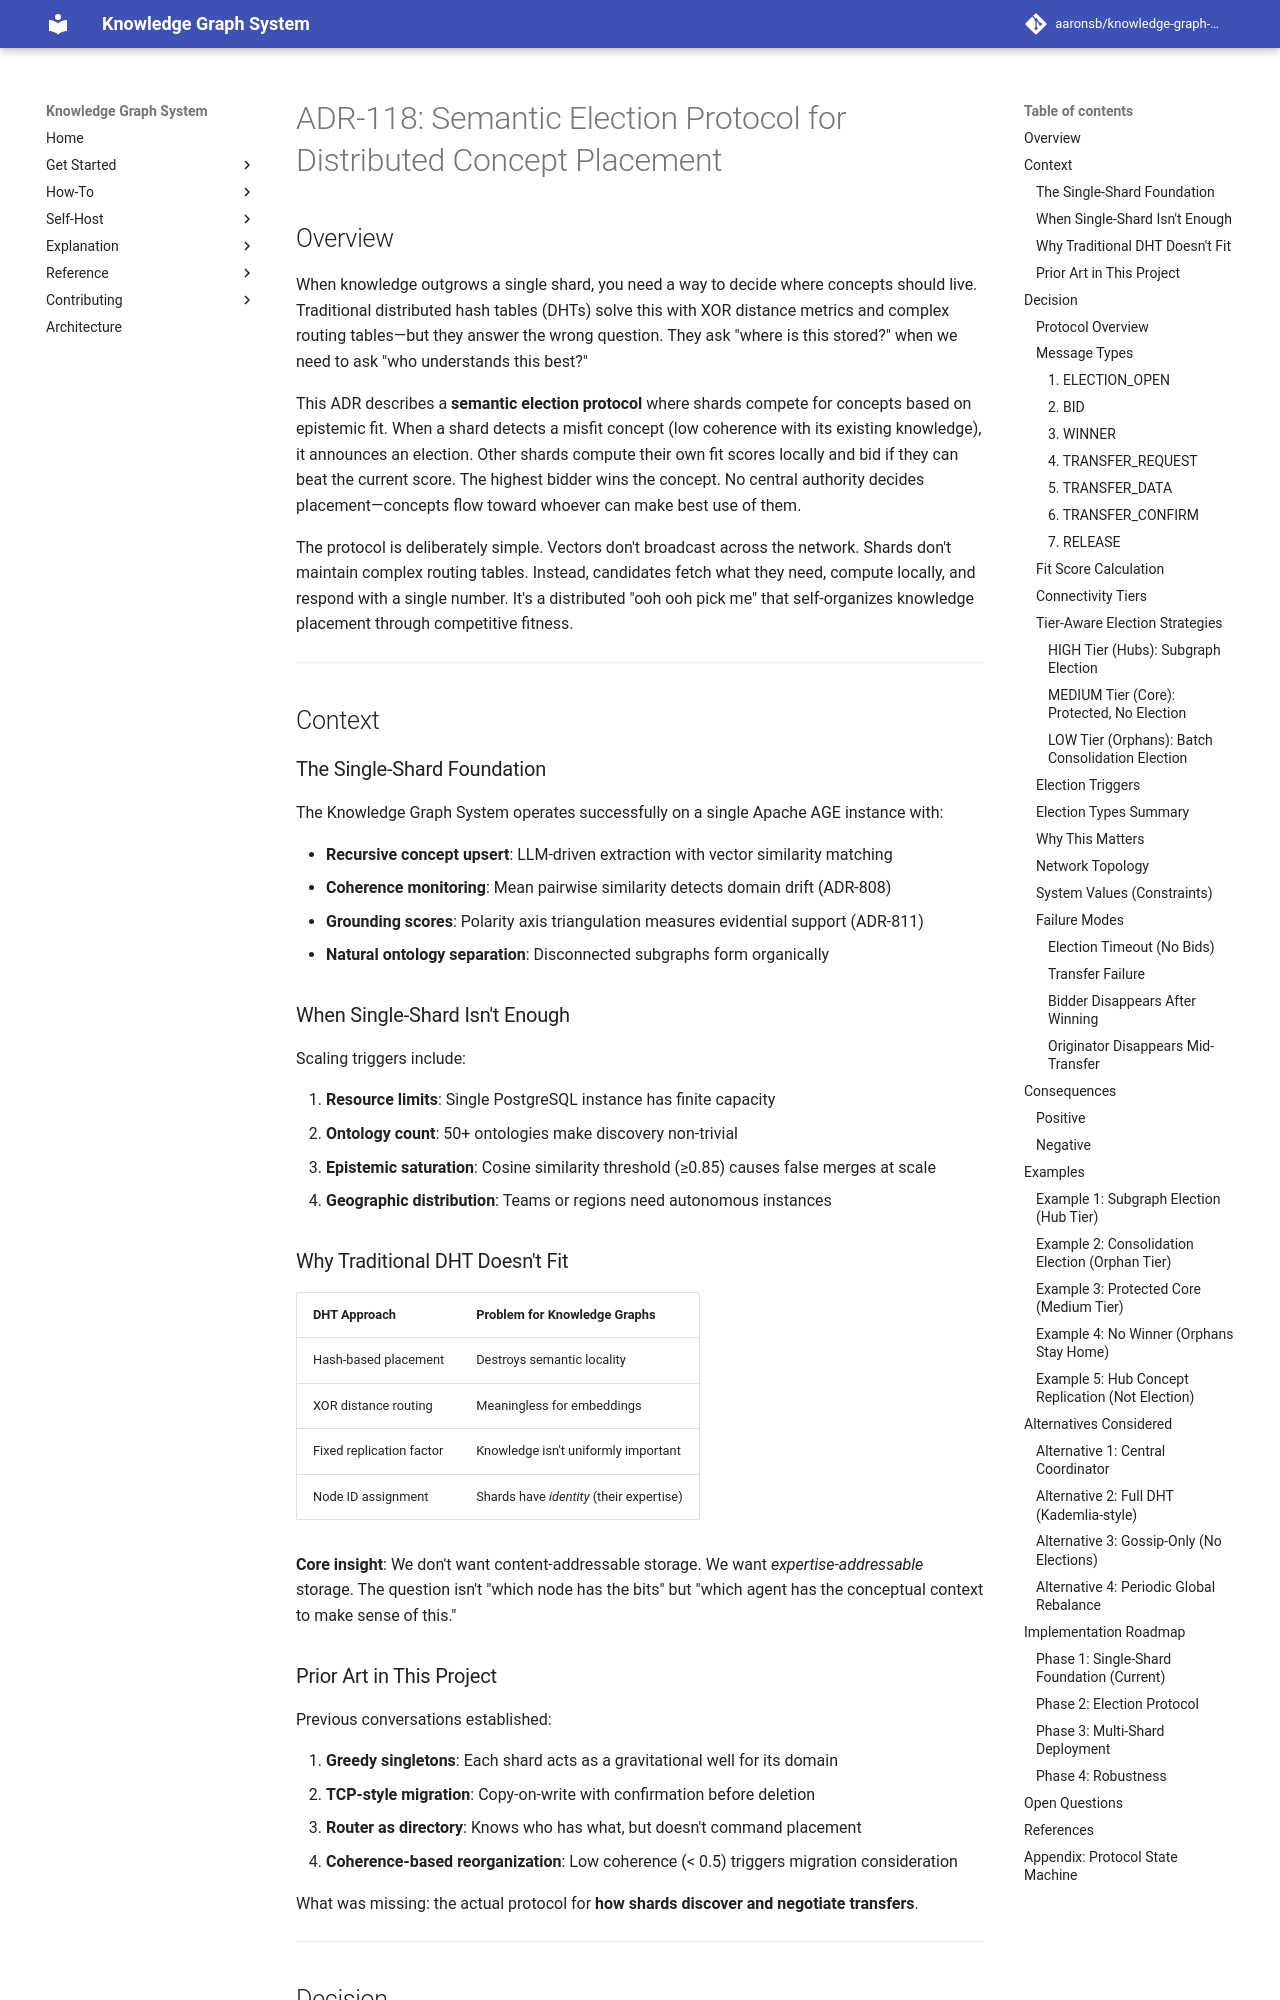

repository: aaronsb/knowledge-graph-system · page: architecture/infrastructure/ADR-118-semantic-election-protocol/index.html · generator: mkdocs

---
status: Proposed
date: 2026-01-17
deciders:
  - Engineering Team
related:
  - ADR-808
  - ADR-808
  - ADR-112
  - ADR-112
  - ADR-811
  - ADR-811
---

# ADR-118: Semantic Election Protocol for Distributed Concept Placement

## Overview

When knowledge outgrows a single shard, you need a way to decide where concepts should live. Traditional distributed hash tables (DHTs) solve this with XOR distance metrics and complex routing tables—but they answer the wrong question. They ask "where is this stored?" when we need to ask "who understands this best?"

This ADR describes a **semantic election protocol** where shards compete for concepts based on epistemic fit. When a shard detects a misfit concept (low coherence with its existing knowledge), it announces an election. Other shards compute their own fit scores locally and bid if they can beat the current score. The highest bidder wins the concept. No central authority decides placement—concepts flow toward whoever can make best use of them.

The protocol is deliberately simple. Vectors don't broadcast across the network. Shards don't maintain complex routing tables. Instead, candidates fetch what they need, compute locally, and respond with a single number. It's a distributed "ooh ooh pick me" that self-organizes knowledge placement through competitive fitness.

---

## Context

### The Single-Shard Foundation

The Knowledge Graph System operates successfully on a single Apache AGE instance with:

- **Recursive concept upsert**: LLM-driven extraction with vector similarity matching
- **Coherence monitoring**: Mean pairwise similarity detects domain drift (ADR-808)
- **Grounding scores**: Polarity axis triangulation measures evidential support (ADR-811)
- **Natural ontology separation**: Disconnected subgraphs form organically

### When Single-Shard Isn't Enough

Scaling triggers include:

1. **Resource limits**: Single PostgreSQL instance has finite capacity
2. **Ontology count**: 50+ ontologies make discovery non-trivial
3. **Epistemic saturation**: Cosine similarity threshold (≥0.85) causes false merges at scale
4. **Geographic distribution**: Teams or regions need autonomous instances

### Why Traditional DHT Doesn't Fit

| DHT Approach | Problem for Knowledge Graphs |
|--------------|------------------------------|
| Hash-based placement | Destroys semantic locality |
| XOR distance routing | Meaningless for embeddings |
| Fixed replication factor | Knowledge isn't uniformly important |
| Node ID assignment | Shards have *identity* (their expertise) |

**Core insight**: We don't want content-addressable storage. We want *expertise-addressable* storage. The question isn't "which node has the bits" but "which agent has the conceptual context to make sense of this."

### Prior Art in This Project

Previous conversations established:

1. **Greedy singletons**: Each shard acts as a gravitational well for its domain
2. **TCP-style migration**: Copy-on-write with confirmation before deletion
3. **Router as directory**: Knows who has what, but doesn't command placement
4. **Coherence-based reorganization**: Low coherence (< 0.5) triggers migration consideration

What was missing: the actual protocol for **how shards discover and negotiate transfers**.

---
